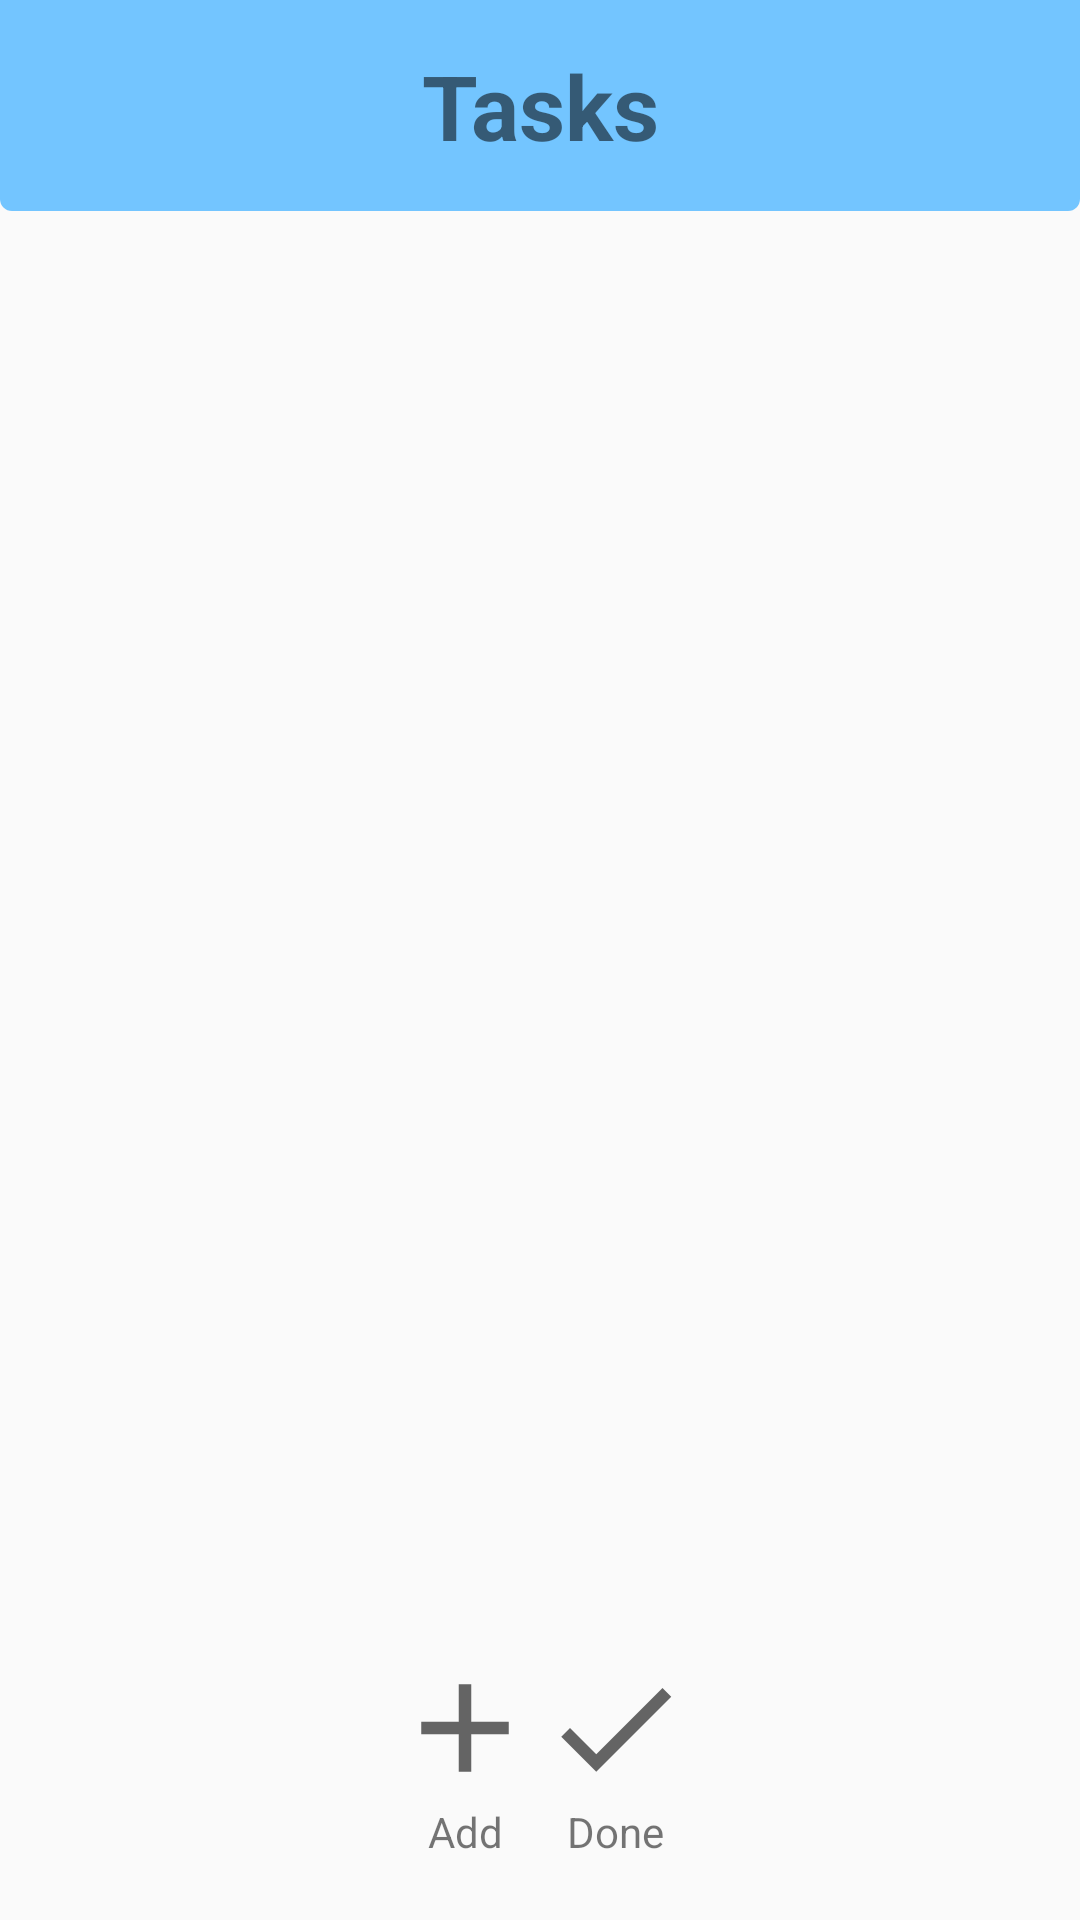

Write the Android layout XML for this screen, with the resource values it uses.
<!-- AndroidManifest.xml: application theme AppTheme -->
<!-- res/layout/activity_tasks.xml -->
<?xml version="1.0" encoding="utf-8"?>
<android.support.constraint.ConstraintLayout xmlns:android="http://schemas.android.com/apk/res/android"
    xmlns:app="http://schemas.android.com/apk/res-auto"
    xmlns:tools="http://schemas.android.com/tools"
    android:layout_width="match_parent"
    android:layout_height="match_parent"
    tools:context=".TasksActivity">


    <TextView
        android:id="@+id/text_tasks_header"
        android:layout_width="fill_parent"
        android:layout_height="wrap_content"
        android:layout_gravity="center"
        android:background="@drawable/background_header"
        android:padding="15dp"
        android:text="Tasks"
        android:textAlignment="center"
        android:textSize="30sp"
        android:textStyle="bold"
        app:layout_constraintEnd_toEndOf="parent"
        app:layout_constraintStart_toStartOf="parent"
        app:layout_constraintTop_toTopOf="parent" />


    <ListView
        android:id="@+id/listview_tasks"
        android:layout_width="match_parent"
        android:layout_height="0dp"
        android:padding="10dp"
        android:divider="@android:color/transparent"
        android:dividerHeight="8dp"
        app:layout_constraintTop_toBottomOf="@id/text_tasks_header"
        app:layout_constraintBottom_toTopOf="@id/clayout_task_bottom_buttons"/>


    <android.support.constraint.ConstraintLayout
        android:id="@+id/clayout_task_bottom_buttons"
        android:layout_width="wrap_content"
        android:layout_height="wrap_content"
        app:layout_constraintStart_toStartOf="parent"
        app:layout_constraintEnd_toEndOf="parent"
        app:layout_constraintBottom_toBottomOf="parent"
        android:layout_marginBottom="20dp"
        android:background="@drawable/background_bottom_buttons"
        android:elevation="15dp"
        android:paddingStart="20dp"
        android:paddingEnd="20dp">

        <Button
            android:id="@+id/button_task_add"
            android:layout_width="50dp"
            android:layout_height="50dp"
            android:background="@drawable/baseline_add_24"
            app:layout_constraintTop_toTopOf="parent"
            app:layout_constraintEnd_toEndOf="parent"
            app:layout_constraintEnd_toStartOf="@id/button_task_done"/>

        <TextView
            android:layout_width="wrap_content"
            android:layout_height="wrap_content"
            android:text="@string/add"
            android:typeface="sans"
            app:layout_constraintEnd_toEndOf="@+id/button_task_add"
            app:layout_constraintStart_toStartOf="@+id/button_task_add"
            app:layout_constraintTop_toBottomOf="@+id/button_task_add" />

        <Button
            android:id="@+id/button_task_done"
            android:layout_width="50dp"
            android:layout_height="50dp"
            android:background="@drawable/baseline_done_24"
            app:layout_constraintTop_toTopOf="parent"
            app:layout_constraintEnd_toEndOf="parent" />

        <TextView
            android:layout_width="wrap_content"
            android:layout_height="wrap_content"
            android:text="@string/done"
            android:typeface="sans"
            app:layout_constraintEnd_toEndOf="@+id/button_task_done"
            app:layout_constraintStart_toStartOf="@+id/button_task_done"
            app:layout_constraintTop_toBottomOf="@+id/button_task_done" />

    </android.support.constraint.ConstraintLayout>



</android.support.constraint.ConstraintLayout>
<!-- resources referenced by this layout -->
<resources>
  <!-- drawable background_header (drawable) -->
  <?xml version="1.0" encoding="utf-8"?>
  <shape xmlns:android="http://schemas.android.com/apk/res/android"
      android:layout_width="match_parent"
      android:layout_height="match_parent">
      <solid android:color="@color/colorAccent"/>
      <corners android:bottomLeftRadius="4dp" android:bottomRightRadius="4dp"/>
  
  </shape>
  <!-- drawable baseline_add_24 (drawable) -->
  <vector xmlns:android="http://schemas.android.com/apk/res/android"
          android:width="24dp"
          android:height="24dp"
          android:viewportWidth="24.0"
          android:viewportHeight="24.0"
          android:tint="?android:attr/colorControlNormal">
      <path
          android:fillColor="@android:color/white"
          android:pathData="M19,13h-6v6h-2v-6H5v-2h6V5h2v6h6v2z"/>
  </vector>
  <!-- drawable baseline_done_24 (drawable) -->
  <vector xmlns:android="http://schemas.android.com/apk/res/android"
          android:width="24dp"
          android:height="24dp"
          android:viewportWidth="24.0"
          android:viewportHeight="24.0"
          android:tint="?android:attr/colorControlNormal">
      <path
          android:fillColor="@android:color/white"
          android:pathData="M9,16.2L4.8,12l-1.4,1.4L9,19 21,7l-1.4,-1.4L9,16.2z"/>
  </vector>
  <string name="add">Add</string>
  <string name="done">Done</string>
  <style name="AppTheme" parent="Theme.AppCompat.Light.NoActionBar">
          
          <item name="colorPrimary">@color/colorPrimary</item>
          <item name="colorPrimaryDark">@color/colorPrimaryDark</item>
          <item name="colorAccent">@color/colorAccent</item>
          <item name="android:colorControlNormal">@color/colorControlNormal</item>
      </style>
  <color name="colorAccent">#73c5ff</color>
  <color name="colorPrimary">#FFFFFF</color>
  <color name="colorPrimaryDark">#000000</color>
  <color name="colorControlNormal">#000000</color>
</resources>
